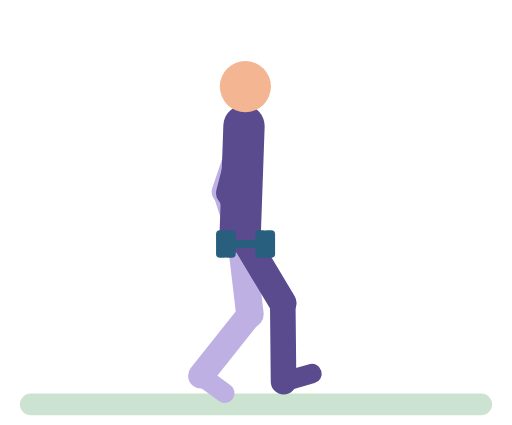
t = 0.00 s
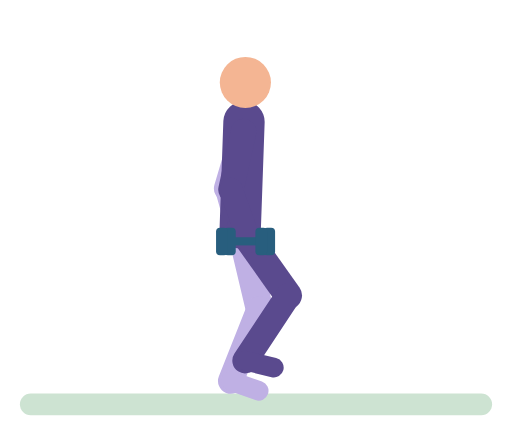
t = 0.28 s
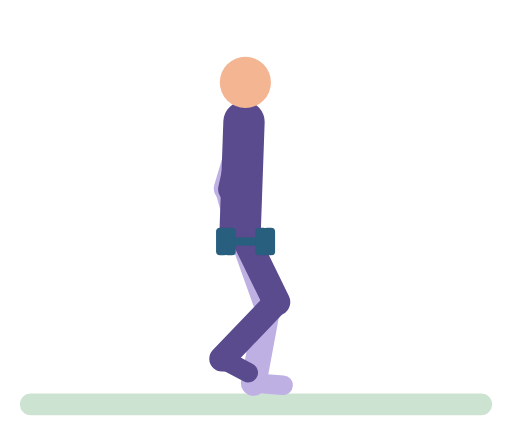
t = 0.57 s
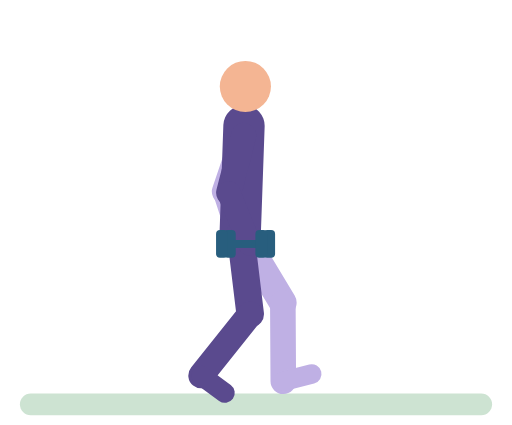
t = 0.84 s
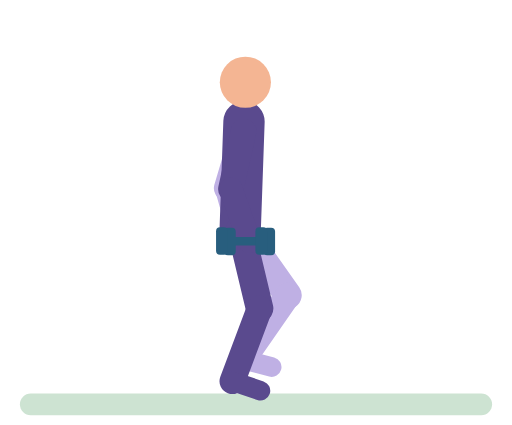
t = 1.14 s
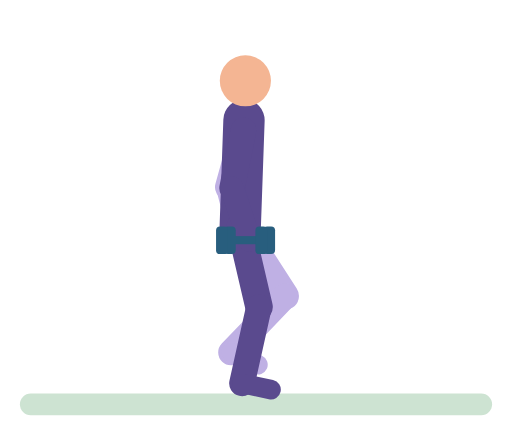
t = 1.26 s

The animated SVG that drew these frames (rendered in a browser with its animation timeline set to each time). Animation: 45 SMIL elements (animate=45); one cycle of 1.70 s, repeats indefinitely.

<svg xmlns="http://www.w3.org/2000/svg" viewBox="-10 -14 260 216" role="img" aria-label="Farmer's carry"><title>Farmer's carry</title><g stroke-linecap="round"><rect x="0" y="186" width="240" height="11" rx="5.5" fill="#CDE3D2"/><line x1="113.7" y1="55" x2="104" y2="83.4" stroke="#BFB0E4" stroke-width="13"><animate attributeName="y1" dur="1.7s" repeatCount="indefinite" values="55;54.7;52.6;52;52.3;55;54.7;52.6;52;52.3;54.4;55" keyTimes="0;0.05;0.175;0.25;0.3;0.475;0.55;0.675;0.75;0.8;0.925;1"/><animate attributeName="x2" dur="1.7s" repeatCount="indefinite" values="104;105.7;104;104.2;105.7;104" keyTimes="0;0.25;0.475;0.55;0.75;1"/><animate attributeName="y2" dur="1.7s" repeatCount="indefinite" values="83.4;80.9;83.4;82.9;81.2;81;83.2;83.4" keyTimes="0;0.25;0.5;0.575;0.7;0.775;0.95;1"/></line><line x1="104" y1="83.4" x2="112.7" y2="110" stroke="#BFB0E4" stroke-width="12"><animate attributeName="x1" dur="1.7s" repeatCount="indefinite" values="104;105.7;104;104.2;105.7;104" keyTimes="0;0.25;0.475;0.55;0.75;1"/><animate attributeName="y1" dur="1.7s" repeatCount="indefinite" values="83.4;80.9;83.4;82.9;81.2;81;83.2;83.4" keyTimes="0;0.25;0.5;0.575;0.7;0.775;0.95;1"/><animate attributeName="y2" dur="1.7s" repeatCount="indefinite" values="110;108;110;108.2;108.1;110" keyTimes="0;0.25;0.5;0.7;0.775;1"/></line><line x1="112" y1="104" x2="116.9" y2="145.7" stroke="#BFB0E4" stroke-width="14"><animate attributeName="y1" dur="1.7s" repeatCount="indefinite" values="104;103.7;101.6;101;101.3;103.9;103.7;101.6;101;101.3;103.4;104" keyTimes="0;0.05;0.175;0.25;0.3;0.475;0.55;0.675;0.75;0.8;0.925;1"/><animate attributeName="x2" dur="1.7s" repeatCount="indefinite" values="116.9;117.9;121.6;121.9;121.5;122;123.2;129;132.1;133;134.1;136.2;137.2;135;134.5;133.4;129.5;121.3;119;117.5;116.9" keyTimes="0;0.05;0.15;0.175;0.25;0.275;0.3;0.375;0.425;0.45;0.525;0.575;0.625;0.725;0.775;0.8;0.85;0.925;0.95;0.975;1"/><animate attributeName="y2" dur="1.7s" repeatCount="indefinite" values="145.7;145.3;142.1;141.8;140.3;139.6;136.7;135.9;136.6;138.7;144.3;145.1;145.7" keyTimes="0;0.05;0.2;0.3;0.425;0.525;0.6;0.65;0.775;0.825;0.925;0.95;1"/></line><line x1="116.9" y1="145.7" x2="92" y2="177" stroke="#BFB0E4" stroke-width="13"><animate attributeName="x1" dur="1.7s" repeatCount="indefinite" values="116.9;117.9;121.6;121.9;121.5;122;123.2;129;132.1;133;134.1;136.2;137.2;135;134.5;133.4;129.5;121.3;119;117.5;116.9" keyTimes="0;0.05;0.15;0.175;0.25;0.275;0.3;0.375;0.425;0.45;0.525;0.575;0.625;0.725;0.775;0.8;0.85;0.925;0.95;0.975;1"/><animate attributeName="y1" dur="1.7s" repeatCount="indefinite" values="145.7;145.3;142.1;141.8;140.3;139.6;136.7;135.9;136.6;138.7;144.3;145.1;145.7" keyTimes="0;0.05;0.2;0.3;0.425;0.525;0.6;0.65;0.775;0.825;0.925;0.95;1"/><animate attributeName="x2" dur="1.7s" repeatCount="indefinite" values="92;92.5;94;96.3;105.7;108.7;111;112.5;113.5;115;117.3;120.3;129.7;132;133.5;134;133.3;131.4;128.4;116.3;112.6;109.6;107.7;106.6;105.6;101.8;95.1;92.4;92" keyTimes="0;0.025;0.05;0.075;0.15;0.175;0.2;0.225;0.275;0.3;0.325;0.35;0.425;0.45;0.475;0.5;0.525;0.55;0.575;0.65;0.675;0.7;0.725;0.775;0.8;0.85;0.925;0.975;1"/><animate attributeName="y2" dur="1.7s" repeatCount="indefinite" values="177;177.4;180.9;180.9;179.6;176.9;170.2;166.4;165.4;165;166.1;169.1;174.5;176.7;177" keyTimes="0;0.05;0.225;0.3;0.525;0.575;0.65;0.7;0.725;0.75;0.8;0.85;0.925;0.975;1"/></line><line x1="92" y1="177" x2="104.1" y2="185.8" stroke="#BFB0E4" stroke-width="10"><animate attributeName="x1" dur="1.7s" repeatCount="indefinite" values="92;92.5;94;96.3;105.7;108.7;111;112.5;113.5;115;117.3;120.3;129.7;132;133.5;134;133.3;131.4;128.4;116.3;112.6;109.6;107.7;106.6;105.6;101.8;95.1;92.4;92" keyTimes="0;0.025;0.05;0.075;0.15;0.175;0.2;0.225;0.275;0.3;0.325;0.35;0.425;0.45;0.475;0.5;0.525;0.55;0.575;0.65;0.675;0.7;0.725;0.775;0.8;0.85;0.925;0.975;1"/><animate attributeName="y1" dur="1.7s" repeatCount="indefinite" values="177;177.4;180.9;180.9;179.6;176.9;170.2;166.4;165.4;165;166.1;169.1;174.5;176.7;177" keyTimes="0;0.05;0.225;0.3;0.525;0.575;0.65;0.7;0.725;0.75;0.8;0.85;0.925;0.975;1"/><animate attributeName="x2" dur="1.7s" repeatCount="indefinite" values="104.1;104.7;106.5;109.3;123.1;125.6;127.2;128.3;129.8;132.2;144.4;146.6;148;148.4;147.8;146.1;143.3;139.7;126.9;123.6;121.4;120.2;119.1;115;107.6;105.7;104.5;104.1" keyTimes="0;0.025;0.05;0.075;0.175;0.2;0.225;0.275;0.3;0.325;0.425;0.45;0.475;0.5;0.525;0.55;0.575;0.6;0.675;0.7;0.725;0.775;0.8;0.85;0.925;0.95;0.975;1"/><animate attributeName="y2" dur="1.7s" repeatCount="indefinite" values="185.8;183.8;182.4;176.6;175.4;171.8;171.3;171.6;174.3;180.8;184.4;185.5;185.8" keyTimes="0;0.275;0.325;0.45;0.55;0.7;0.75;0.775;0.825;0.9;0.95;0.975;1"/></line><line x1="112" y1="104" x2="113.9" y2="50" stroke="#5A4A8E" stroke-width="21"><animate attributeName="y1" dur="1.7s" repeatCount="indefinite" values="104;103.7;101.6;101;101.3;103.9;103.7;101.6;101;101.3;103.4;104" keyTimes="0;0.05;0.175;0.25;0.3;0.475;0.55;0.675;0.75;0.8;0.925;1"/><animate attributeName="y2" dur="1.7s" repeatCount="indefinite" values="50;49.7;47.7;47;47.3;50;49.7;47.7;47;47.3;49.4;50" keyTimes="0;0.05;0.175;0.25;0.3;0.475;0.55;0.675;0.75;0.8;0.925;1"/></line><circle cx="114.6" cy="30" r="13" fill="#F4B593"><animate attributeName="cy" dur="1.7s" repeatCount="indefinite" values="30;29.8;27.7;27;27.3;30;29.8;27.7;27;27.3;29.4;30" keyTimes="0;0.05;0.175;0.25;0.3;0.475;0.55;0.675;0.75;0.8;0.925;1"/></circle><line x1="112" y1="104" x2="133.6" y2="140" stroke="#5A4A8E" stroke-width="14"><animate attributeName="y1" dur="1.7s" repeatCount="indefinite" values="104;103.7;101.6;101;101.3;103.9;103.7;101.6;101;101.3;103.4;104" keyTimes="0;0.05;0.175;0.25;0.3;0.475;0.55;0.675;0.75;0.8;0.925;1"/><animate attributeName="x2" dur="1.7s" repeatCount="indefinite" values="133.6;134.1;137;137.2;135;134.5;133.4;131.7;119;117.5;116.9;117.9;121.6;121.9;121.5;122;123.2;129;132.1;133;133.6" keyTimes="0;0.025;0.1;0.125;0.225;0.275;0.3;0.325;0.45;0.475;0.5;0.55;0.65;0.675;0.75;0.775;0.8;0.875;0.925;0.95;1"/><animate attributeName="y2" dur="1.7s" repeatCount="indefinite" values="140;139.6;136.1;136.3;137.4;144.3;145.1;145.7;145.3;142.1;141.8;140.3;140" keyTimes="0;0.025;0.125;0.25;0.3;0.425;0.45;0.5;0.55;0.7;0.8;0.925;1"/></line><line x1="133.6" y1="140" x2="134" y2="180" stroke="#5A4A8E" stroke-width="13"><animate attributeName="x1" dur="1.7s" repeatCount="indefinite" values="133.6;134.1;137;137.2;135;134.5;133.4;131.7;119;117.5;116.9;117.9;121.6;121.9;121.5;122;123.2;129;132.1;133;133.6" keyTimes="0;0.025;0.1;0.125;0.225;0.275;0.3;0.325;0.45;0.475;0.5;0.55;0.65;0.675;0.75;0.775;0.8;0.875;0.925;0.95;1"/><animate attributeName="y1" dur="1.7s" repeatCount="indefinite" values="140;139.6;136.1;136.3;137.4;144.3;145.1;145.7;145.3;142.1;141.8;140.3;140" keyTimes="0;0.025;0.125;0.25;0.3;0.425;0.45;0.5;0.55;0.7;0.8;0.925;1"/><animate attributeName="x2" dur="1.7s" repeatCount="indefinite" values="134;133.3;131.4;128.4;116.3;112.6;109.6;107.7;106.6;105.6;101.8;95.1;92.4;92;92.5;94;96.3;105.7;108.7;111;112.5;113.5;115;117.3;120.3;129.7;132;133.5;134" keyTimes="0;0.025;0.05;0.075;0.15;0.175;0.2;0.225;0.275;0.3;0.35;0.425;0.475;0.5;0.525;0.55;0.575;0.65;0.675;0.7;0.725;0.775;0.8;0.825;0.85;0.925;0.95;0.975;1"/><animate attributeName="y2" dur="1.7s" repeatCount="indefinite" values="180;179.6;176.9;170.2;166.4;165.4;165;166.1;169.1;174.5;176.7;177.4;180.9;180" keyTimes="0;0.025;0.075;0.15;0.2;0.225;0.25;0.3;0.35;0.425;0.475;0.55;0.725;1"/></line><line x1="134" y1="180" x2="148.4" y2="175.9" stroke="#5A4A8E" stroke-width="10"><animate attributeName="x1" dur="1.7s" repeatCount="indefinite" values="134;133.3;131.4;128.4;116.3;112.6;109.6;107.7;106.6;105.6;101.8;95.1;92.4;92;92.5;94;96.3;105.7;108.7;111;112.5;113.5;115;117.3;120.3;129.7;132;133.5;134" keyTimes="0;0.025;0.05;0.075;0.15;0.175;0.2;0.225;0.275;0.3;0.35;0.425;0.475;0.5;0.525;0.55;0.575;0.65;0.675;0.7;0.725;0.775;0.8;0.825;0.85;0.925;0.95;0.975;1"/><animate attributeName="y1" dur="1.7s" repeatCount="indefinite" values="180;179.6;176.9;170.2;166.4;165.4;165;166.1;169.1;174.5;176.7;177.4;180.9;180" keyTimes="0;0.025;0.075;0.15;0.2;0.225;0.25;0.3;0.35;0.425;0.475;0.55;0.725;1"/><animate attributeName="x2" dur="1.7s" repeatCount="indefinite" values="148.4;147.8;146.1;143.3;139.7;126.9;123.6;121.4;120.2;119.1;115;107.6;105.7;104.5;104.1;104.7;106.5;109.3;123.1;125.6;127.2;128.3;129.8;132.2;144.4;146.6;148;148.4" keyTimes="0;0.025;0.05;0.075;0.1;0.175;0.2;0.225;0.275;0.3;0.35;0.425;0.45;0.475;0.5;0.525;0.55;0.575;0.675;0.7;0.725;0.775;0.8;0.825;0.925;0.95;0.975;1"/><animate attributeName="y2" dur="1.7s" repeatCount="indefinite" values="175.9;175.4;171.4;171.6;174.3;180.8;184.4;185.5;185.8;183.8;182.4;176.6;175.9" keyTimes="0;0.05;0.225;0.275;0.325;0.4;0.45;0.475;0.5;0.775;0.825;0.95;1"/></line><line x1="113.7" y1="55" x2="106.2" y2="84.1" stroke="#5A4A8E" stroke-width="13"><animate attributeName="y1" dur="1.7s" repeatCount="indefinite" values="55;54.7;52.6;52;52.3;55;54.7;52.6;52;52.3;54.4;55" keyTimes="0;0.05;0.175;0.25;0.3;0.475;0.55;0.675;0.75;0.8;0.925;1"/><animate attributeName="x2" dur="1.7s" repeatCount="indefinite" values="106.2;107.9;106.2;106.3;107.9;106.2" keyTimes="0;0.25;0.475;0.55;0.75;1"/><animate attributeName="y2" dur="1.7s" repeatCount="indefinite" values="84.1;81.5;81.7;84;83.8;82;81.5;84.1" keyTimes="0;0.25;0.3;0.475;0.55;0.675;0.75;1"/></line><line x1="106.2" y1="84.1" x2="116.7" y2="110" stroke="#5A4A8E" stroke-width="12"><animate attributeName="x1" dur="1.7s" repeatCount="indefinite" values="106.2;107.9;106.2;106.3;107.9;106.2" keyTimes="0;0.25;0.475;0.55;0.75;1"/><animate attributeName="y1" dur="1.7s" repeatCount="indefinite" values="84.1;81.5;81.7;84;83.8;82;81.5;84.1" keyTimes="0;0.25;0.3;0.475;0.55;0.675;0.75;1"/><animate attributeName="y2" dur="1.7s" repeatCount="indefinite" values="110;108;110;109.8;108;110" keyTimes="0;0.25;0.475;0.55;0.75;1"/></line><line x1="107.7" y1="110" x2="125.7" y2="110" stroke="#285E7E" stroke-width="4"><animate attributeName="y1" dur="1.7s" repeatCount="indefinite" values="110;108;110;109.8;108;110" keyTimes="0;0.25;0.475;0.55;0.75;1"/><animate attributeName="y2" dur="1.7s" repeatCount="indefinite" values="110;108;110;109.8;108;110" keyTimes="0;0.25;0.475;0.55;0.75;1"/></line><rect x="103.7" y="103" width="6" height="14" rx="2" fill="#285E7E"><animate attributeName="y" dur="1.7s" repeatCount="indefinite" values="103;101;103;102.8;101;103" keyTimes="0;0.25;0.475;0.55;0.75;1"/></rect><rect x="123.7" y="103" width="6" height="14" rx="2" fill="#285E7E"><animate attributeName="y" dur="1.7s" repeatCount="indefinite" values="103;101;103;102.8;101;103" keyTimes="0;0.25;0.475;0.55;0.75;1"/></rect><line x1="103.7" y1="110" x2="121.7" y2="110" stroke="#285E7E" stroke-width="4"><animate attributeName="y1" dur="1.7s" repeatCount="indefinite" values="110;108;110;108.2;108.1;110" keyTimes="0;0.25;0.5;0.7;0.775;1"/><animate attributeName="y2" dur="1.7s" repeatCount="indefinite" values="110;108;110;108.2;108.1;110" keyTimes="0;0.25;0.5;0.7;0.775;1"/></line><rect x="99.7" y="103" width="6" height="14" rx="2" fill="#285E7E"><animate attributeName="y" dur="1.7s" repeatCount="indefinite" values="103;101;103;101.2;101.1;103" keyTimes="0;0.25;0.5;0.7;0.775;1"/></rect><rect x="119.7" y="103" width="6" height="14" rx="2" fill="#285E7E"><animate attributeName="y" dur="1.7s" repeatCount="indefinite" values="103;101;103;101.2;101.1;103" keyTimes="0;0.25;0.5;0.7;0.775;1"/></rect></g></svg>
